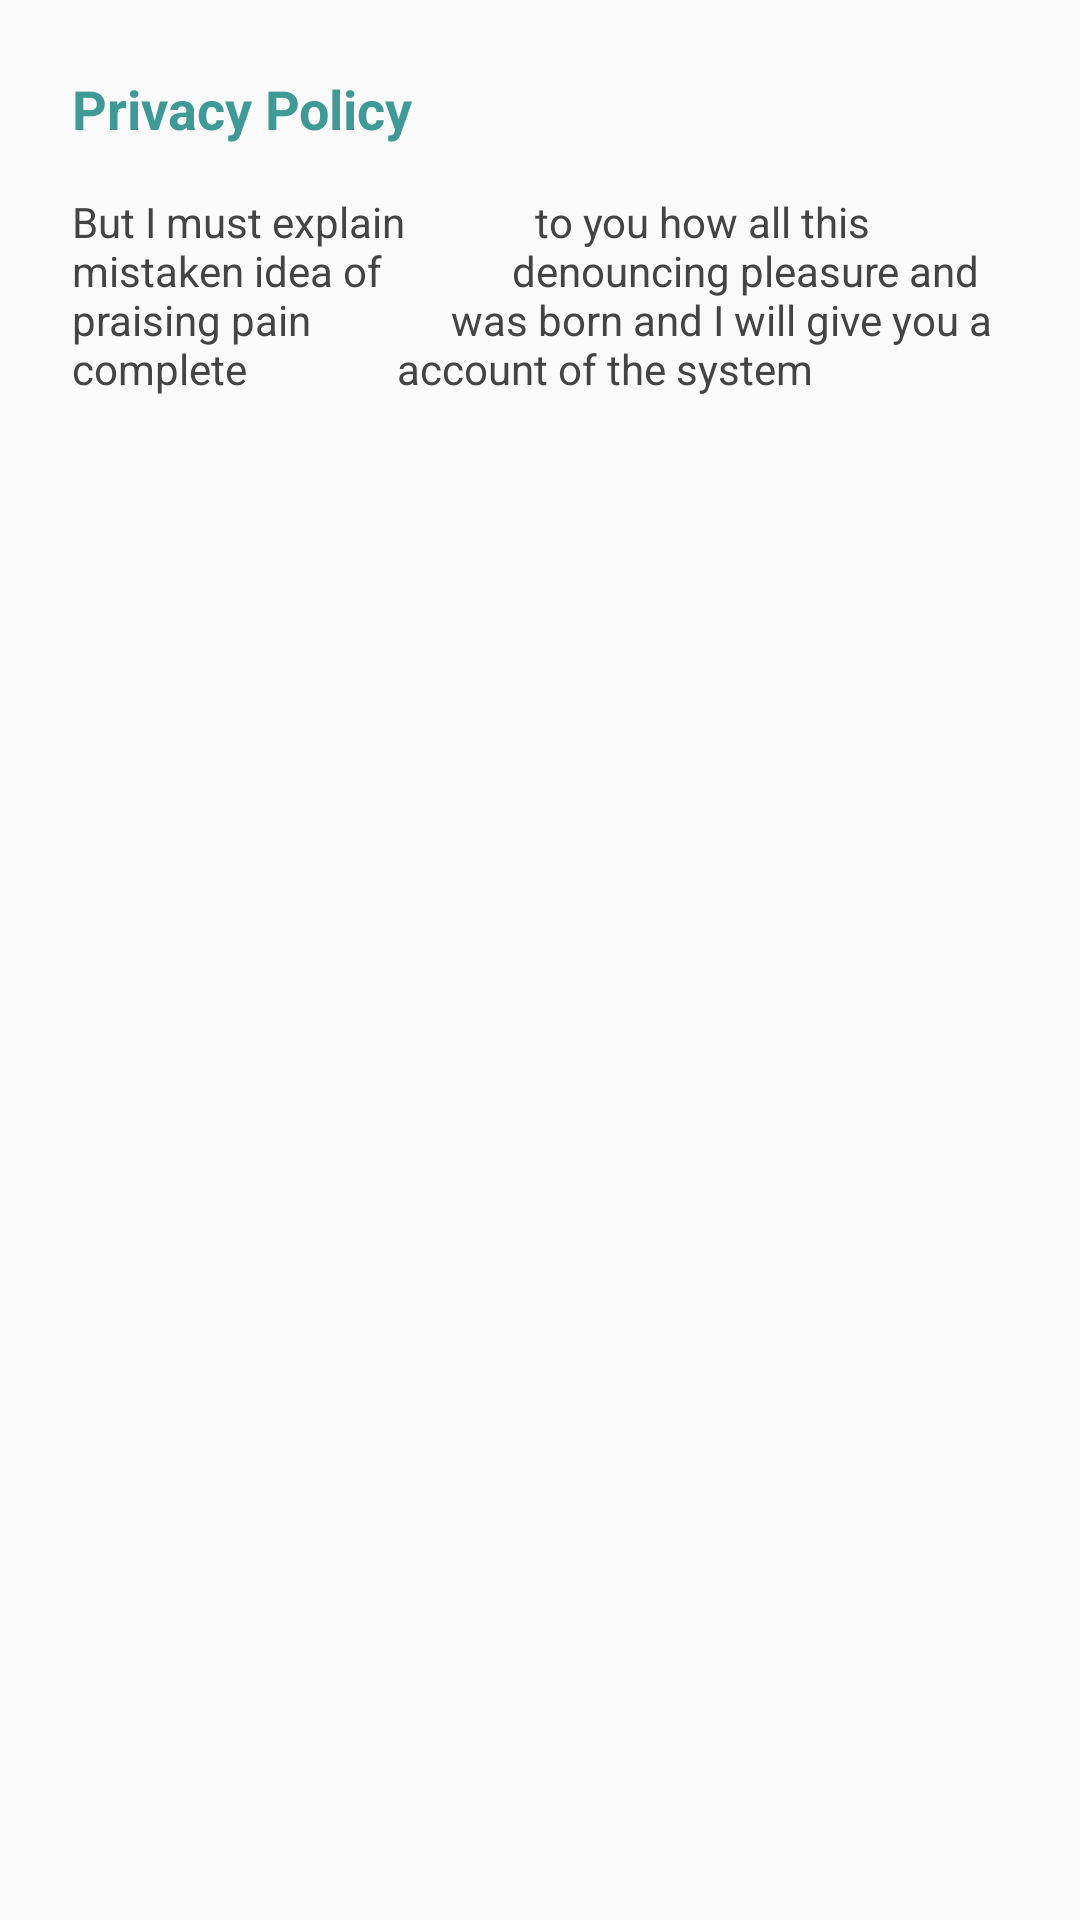

This screen was rendered from an Android layout file. Write that file and the resources it references.
<!-- AndroidManifest.xml: application theme Theme.Job -->
<!-- res/layout/privacy_policy.xml -->
<?xml version="1.0" encoding="utf-8"?>
<ScrollView xmlns:android="http://schemas.android.com/apk/res/android"
    android:layout_width="match_parent"
    android:layout_height="wrap_content"
    android:background="@drawable/bg_top_rounded"
    android:padding="24dp">

    <LinearLayout
        android:layout_width="match_parent"
        android:layout_height="wrap_content"
        android:orientation="vertical">

        <TextView
            android:id="@+id/privacy_policy"
            android:layout_width="wrap_content"
            android:layout_height="wrap_content"
            android:text="Privacy Policy"
            android:textSize="18sp"
            android:textStyle="bold"
            android:textColor="#3E9997"
            android:layout_marginBottom="16dp" />

        <TextView
            android:id="@+id/text_privacy_policy"
            android:layout_width="match_parent"
            android:layout_height="wrap_content"
            android:text="But I must explain
            to you how all this mistaken idea of
            denouncing pleasure and praising pain
             was born and I will give you a complete
              account of the system"
            android:textSize="14sp"
            android:textColor="#444444" />
    </LinearLayout>
</ScrollView>
<!-- resources referenced by this layout -->
<resources>
  <style name="Theme.Job" parent="Base.Theme.Job" />
  <style name="Base.Theme.Job" parent="Theme.AppCompat.DayNight.NoActionBar">
          
          
      </style>
</resources>
